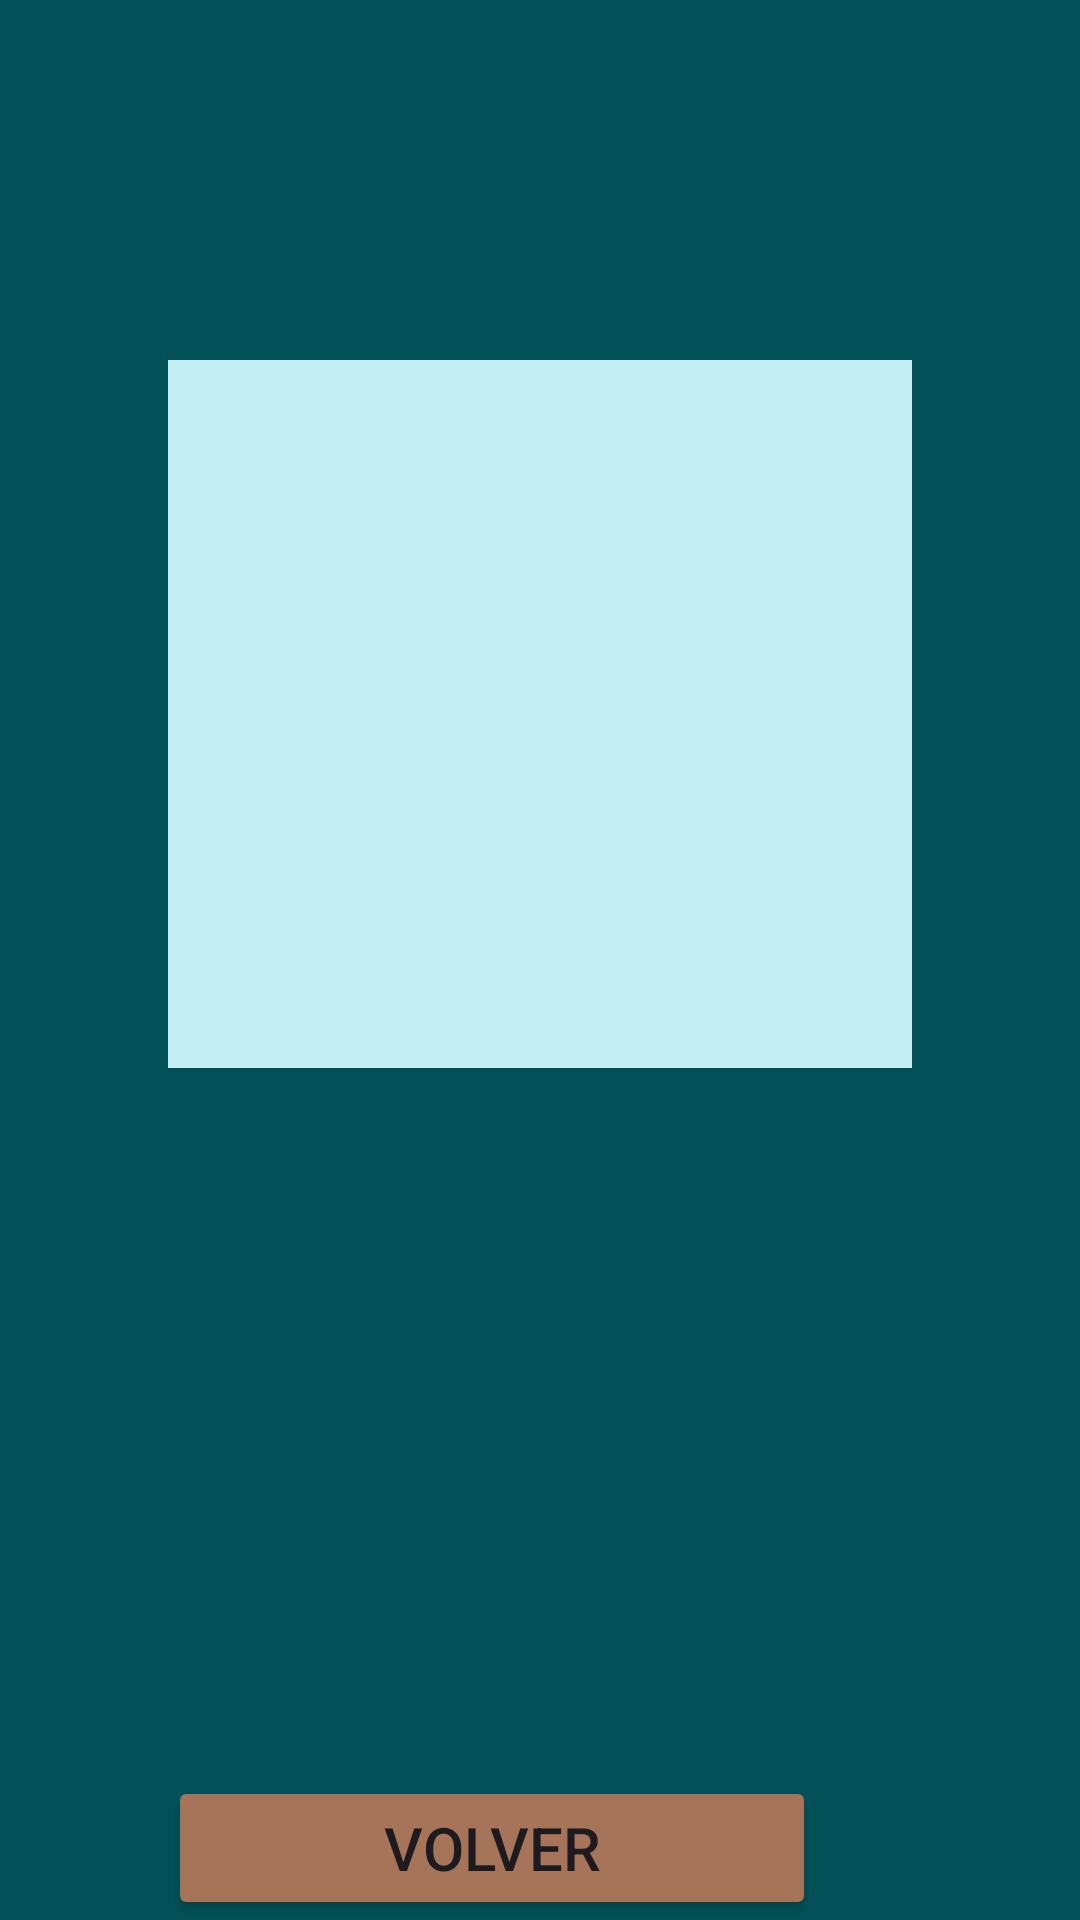

Reconstruct the res/layout file that produces this screen, plus the resources it refers to.
<!-- AndroidManifest.xml: application theme Theme.Modulo4_Ejercicio9 -->
<!-- res/layout/activity_second.xml -->
<?xml version="1.0" encoding="utf-8"?>
<androidx.constraintlayout.widget.ConstraintLayout xmlns:android="http://schemas.android.com/apk/res/android"
    xmlns:app="http://schemas.android.com/apk/res-auto"
    xmlns:tools="http://schemas.android.com/tools"
    android:layout_width="match_parent"
    android:layout_height="match_parent"
    android:background="@color/paleta1"
    tools:context=".SecondActivity">

    <Button
        android:id="@+id/buttonBack"
        android:layout_width="0dp"
        android:layout_height="wrap_content"
        android:layout_marginEnd="32dp"
        android:backgroundTint="@color/paleta5"
        android:text="Volver"
        android:textSize="20sp"
        app:layout_constraintBottom_toBottomOf="parent"
        app:layout_constraintEnd_toEndOf="@+id/imageView"
        app:layout_constraintHorizontal_bias="0.547"
        app:layout_constraintStart_toStartOf="@+id/imageView"
        app:layout_constraintTop_toBottomOf="@+id/imageView"
        app:layout_constraintVertical_bias="1.0" />

    <ImageView
        android:id="@+id/imageView"
        android:layout_width="248dp"
        android:layout_height="236dp"
        android:layout_marginTop="120dp"
        android:background="@color/paleta4"
        app:layout_constraintEnd_toEndOf="parent"
        app:layout_constraintStart_toStartOf="parent"
        app:layout_constraintTop_toTopOf="parent"
        tools:srcCompat="@tools:sample/avatars" />
</androidx.constraintlayout.widget.ConstraintLayout>
<!-- resources referenced by this layout -->
<resources>
  <color name="paleta1">#025159</color>
  <color name="paleta4">#C4EEF2</color>
  <color name="paleta5">#A67458</color>
  <style name="Theme.Modulo4_Ejercicio9" parent="Base.Theme.Modulo4_Ejercicio9" />
  <style name="Base.Theme.Modulo4_Ejercicio9" parent="Theme.Material3.DayNight.NoActionBar">
          
          
      </style>
</resources>
